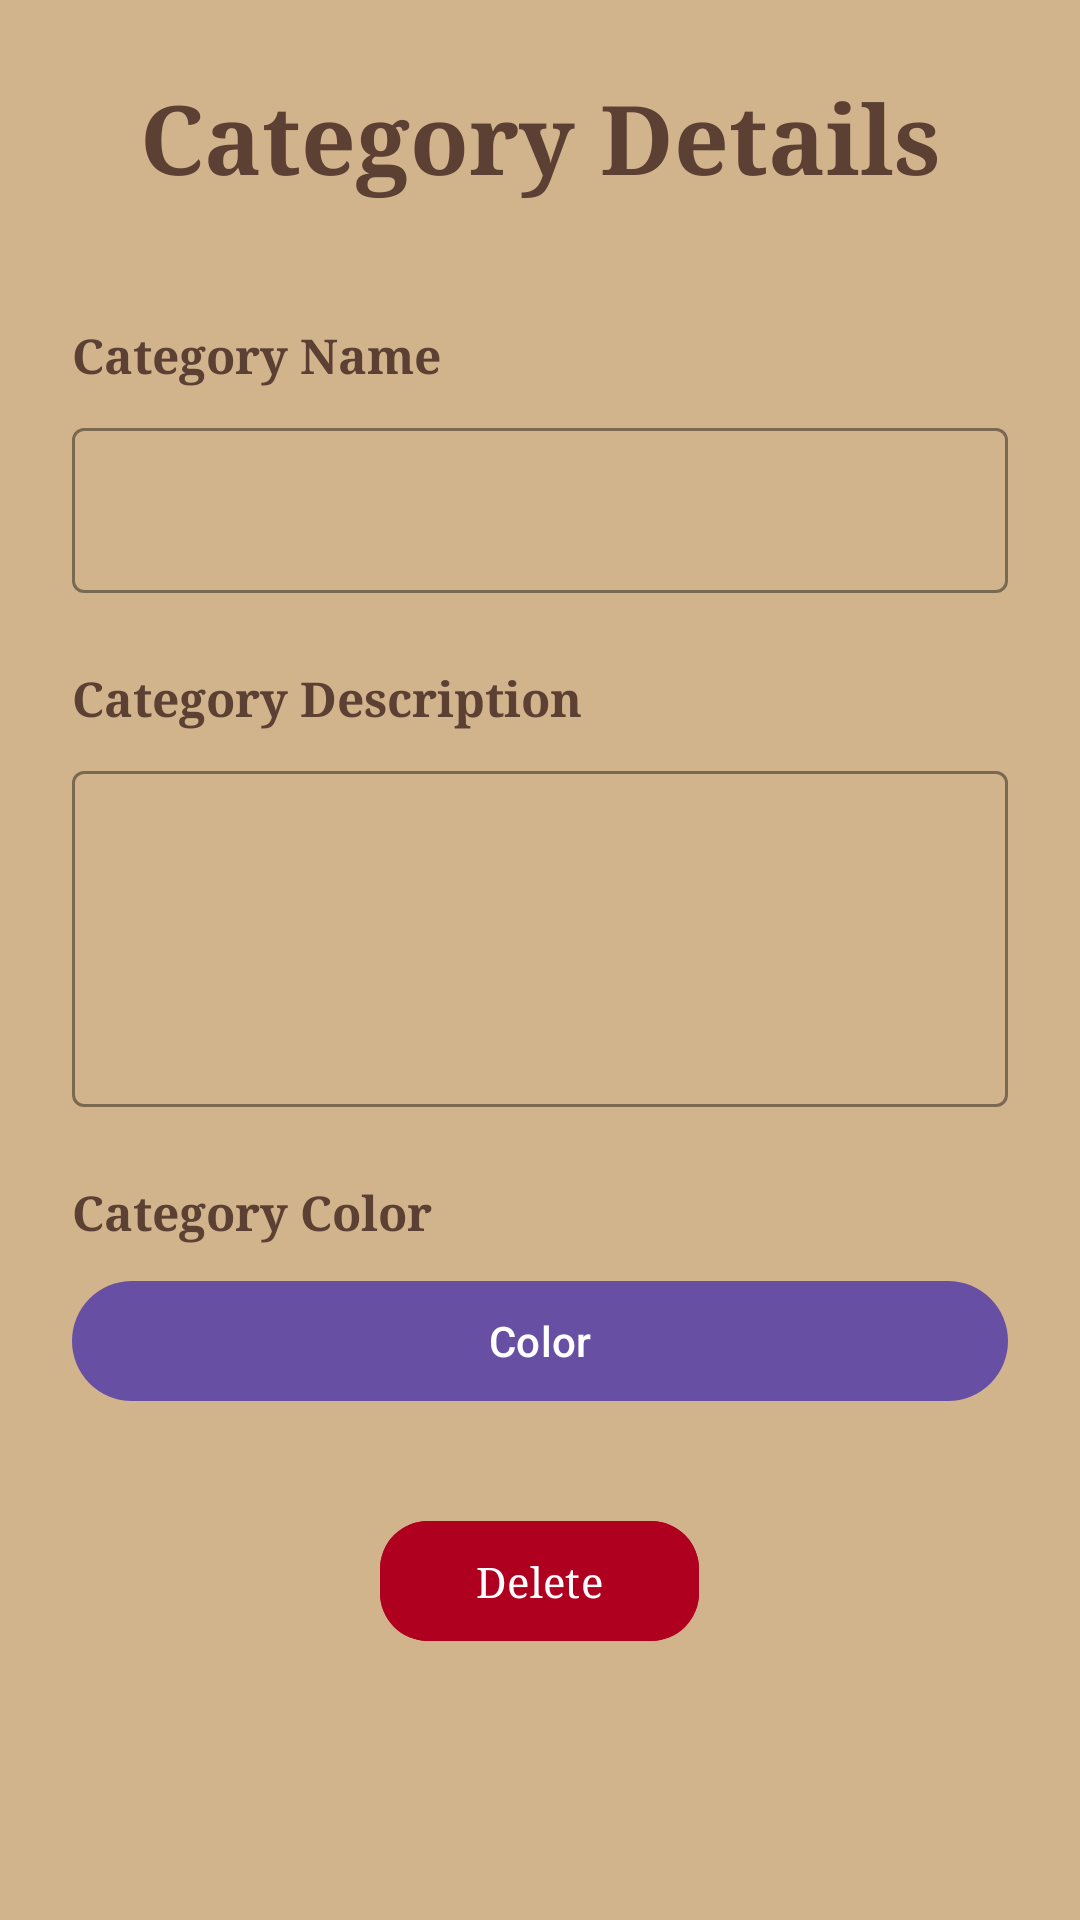

Write the Android layout XML for this screen, with the resource values it uses.
<!-- AndroidManifest.xml: application theme Theme.Questify -->
<!-- res/layout/activity_task_category_details.xml -->
<?xml version="1.0" encoding="utf-8"?>
<androidx.constraintlayout.widget.ConstraintLayout
    xmlns:android="http://schemas.android.com/apk/res/android"
    xmlns:app="http://schemas.android.com/apk/res-auto"
    xmlns:tools="http://schemas.android.com/tools"
    android:id="@+id/main"
    android:layout_width="match_parent"
    android:layout_height="match_parent"
    android:background="#D2B48C"
    tools:context=".activities.taskCategories.TaskCategoryDetailsActivity">

    <TextView
        android:id="@+id/categoryDetailTitle"
        android:layout_width="wrap_content"
        android:layout_height="wrap_content"
        android:text="Category Details"
        android:textColor="#5C4033"
        android:textSize="32sp"
        android:textStyle="bold"
        android:fontFamily="serif"
        android:layout_marginTop="24dp"
        app:layout_constraintTop_toTopOf="parent"
        app:layout_constraintStart_toStartOf="parent"
        app:layout_constraintEnd_toEndOf="parent" />

    <ScrollView
        android:layout_width="0dp"
        android:layout_height="0dp"
        android:layout_marginStart="24dp"
        android:layout_marginEnd="24dp"
        android:layout_marginTop="16dp"
        android:layout_marginBottom="16dp"
        app:layout_constraintTop_toBottomOf="@id/categoryDetailTitle"
        app:layout_constraintStart_toStartOf="parent"
        app:layout_constraintEnd_toEndOf="parent"
        app:layout_constraintBottom_toBottomOf="parent">

        <LinearLayout
            android:layout_width="match_parent"
            android:layout_height="wrap_content"
            android:orientation="vertical">

            <TextView
                android:layout_width="wrap_content"
                android:layout_height="wrap_content"
                android:layout_marginTop="24dp"
                android:text="Category Name"
                android:textColor="#5C4033"
                android:textSize="16sp"
                android:fontFamily="serif"
                android:textStyle="bold" />

            <LinearLayout
                android:layout_width="match_parent"
                android:layout_height="wrap_content"
                android:orientation="horizontal"
                android:gravity="center_vertical"
                android:layout_marginTop="8dp">

                <com.google.android.material.textfield.TextInputLayout
                    android:layout_width="0dp"
                    android:layout_weight="1"
                    android:layout_height="wrap_content"
                    app:boxStrokeColor="#5C4033"
                    app:hintTextColor="#8B4513">

                    <com.google.android.material.textfield.TextInputEditText
                        android:id="@+id/categoryNameEditText"
                        android:layout_width="match_parent"
                        android:layout_height="wrap_content"
                        android:enabled="false"
                        android:fontFamily="serif"
                        android:textColor="#3E2723"/>
                </com.google.android.material.textfield.TextInputLayout>

                <ImageButton
                    android:id="@+id/editCategoryNameButton"
                    android:layout_width="wrap_content"
                    android:layout_height="wrap_content"
                    android:src="@drawable/ic_edit"
                    android:background="?attr/selectableItemBackgroundBorderless"
                    android:contentDescription="Edit Category Name"/>
            </LinearLayout>

            <LinearLayout
                android:id="@+id/categoryNameEditButtonsLayout"
                android:layout_width="match_parent"
                android:layout_height="wrap_content"
                android:orientation="horizontal"
                android:gravity="end"
                android:layout_marginTop="8dp"
                android:visibility="gone">

                <com.google.android.material.button.MaterialButton
                    android:id="@+id/cancelCategoryNameEditButton"
                    android:layout_width="wrap_content"
                    android:layout_height="wrap_content"
                    android:text="Cancel"
                    style="@style/Widget.Material3.Button.TextButton"/>

                <com.google.android.material.button.MaterialButton
                    android:id="@+id/acceptCategoryNameEditButton"
                    android:layout_width="wrap_content"
                    android:layout_height="wrap_content"
                    android:text="Accept"
                    android:layout_marginStart="8dp"/>
            </LinearLayout>

            ---

            <TextView
                android:layout_width="wrap_content"
                android:layout_height="wrap_content"
                android:layout_marginTop="24dp"
                android:text="Category Description"
                android:textColor="#5C4033"
                android:textSize="16sp"
                android:fontFamily="serif"
                android:textStyle="bold" />

            <LinearLayout
                android:layout_width="match_parent"
                android:layout_height="wrap_content"
                android:orientation="horizontal"
                android:gravity="center_vertical"
                android:layout_marginTop="8dp">

                <com.google.android.material.textfield.TextInputLayout
                    android:layout_width="0dp"
                    android:layout_weight="1"
                    android:layout_height="wrap_content"
                    app:boxStrokeColor="#5C4033"
                    app:hintTextColor="#8B4513">

                    <com.google.android.material.textfield.TextInputEditText
                        android:id="@+id/categoryDescriptionEditText"
                        android:layout_width="match_parent"
                        android:layout_height="wrap_content"
                        android:enabled="false"
                        android:fontFamily="serif"
                        android:textColor="#3E2723"
                        android:inputType="textMultiLine"
                        android:lines="4"/>
                </com.google.android.material.textfield.TextInputLayout>

                <ImageButton
                    android:id="@+id/editCategoryDescriptionButton"
                    android:layout_width="wrap_content"
                    android:layout_height="wrap_content"
                    android:src="@drawable/ic_edit"
                    android:background="?attr/selectableItemBackgroundBorderless"
                    android:contentDescription="Edit Category Description"/>
            </LinearLayout>

            <LinearLayout
                android:id="@+id/categoryDescriptionEditButtonsLayout"
                android:layout_width="match_parent"
                android:layout_height="wrap_content"
                android:orientation="horizontal"
                android:gravity="end"
                android:layout_marginTop="8dp"
                android:visibility="gone">

                <com.google.android.material.button.MaterialButton
                    android:id="@+id/cancelCategoryDescriptionEditButton"
                    android:layout_width="wrap_content"
                    android:layout_height="wrap_content"
                    android:text="Cancel"
                    style="@style/Widget.Material3.Button.TextButton"/>

                <com.google.android.material.button.MaterialButton
                    android:id="@+id/acceptCategoryDescriptionEditButton"
                    android:layout_width="wrap_content"
                    android:layout_height="wrap_content"
                    android:text="Accept"
                    android:layout_marginStart="8dp"/>
            </LinearLayout>

            ---

            <TextView
                android:layout_width="wrap_content"
                android:layout_height="wrap_content"
                android:layout_marginTop="24dp"
                android:text="Category Color"
                android:textColor="#5C4033"
                android:textSize="16sp"
                android:fontFamily="serif"
                android:textStyle="bold" />

            <LinearLayout
                android:layout_width="match_parent"
                android:layout_height="wrap_content"
                android:orientation="horizontal"
                android:gravity="center_vertical"
                android:layout_marginTop="8dp">

                <com.google.android.material.button.MaterialButton
                    android:id="@+id/selectColorButton"
                    android:layout_width="0dp"
                    android:layout_weight="1"
                    android:layout_height="wrap_content"
                    android:text="Color"
                    android:clickable="false"
                    android:focusable="false"/>

                <ImageButton
                    android:id="@+id/editCategoryColorButton"
                    android:layout_width="wrap_content"
                    android:layout_height="wrap_content"
                    android:src="@drawable/ic_edit"
                    android:background="?attr/selectableItemBackgroundBorderless"
                    android:contentDescription="Edit Category Color"/>
            </LinearLayout>

            <LinearLayout
                android:id="@+id/categoryColorEditButtonsLayout"
                android:layout_width="match_parent"
                android:layout_height="wrap_content"
                android:orientation="horizontal"
                android:gravity="end"
                android:layout_marginTop="8dp"
                android:visibility="gone">

                <com.google.android.material.button.MaterialButton
                    android:id="@+id/cancelCategoryColorEditButton"
                    android:layout_width="wrap_content"
                    android:layout_height="wrap_content"
                    android:text="Cancel"
                    style="@style/Widget.Material3.Button.TextButton"/>

                <com.google.android.material.button.MaterialButton
                    android:id="@+id/acceptCategoryColorEditButton"
                    android:layout_width="wrap_content"
                    android:layout_height="wrap_content"
                    android:text="Accept"
                    android:layout_marginStart="8dp"/>
            </LinearLayout>

            ---

            <com.google.android.material.button.MaterialButton
                android:id="@+id/delete_category_button"
                android:layout_width="wrap_content"
                android:layout_height="wrap_content"
                android:layout_gravity="center_horizontal"
                android:layout_marginTop="32dp"
                android:layout_marginBottom="16dp"
                android:backgroundTint="#B00020"
                app:cornerRadius="16dp"
                app:icon="@drawable/ic_delete"
                app:iconTint="@android:color/white"
                app:iconGravity="textStart"
                app:iconPadding="0dp"
                android:text="Delete"
                android:textColor="@android:color/white"
                android:fontFamily="serif"
                android:paddingStart="32dp"
                android:paddingEnd="32dp"/>

        </LinearLayout>
    </ScrollView>

</androidx.constraintlayout.widget.ConstraintLayout>
<!-- resources referenced by this layout -->
<resources>
  <style name="Theme.Questify" parent="Base.Theme.Questify" />
  <style name="Base.Theme.Questify" parent="Theme.Material3.DayNight.NoActionBar">
          
          
      </style>
</resources>
